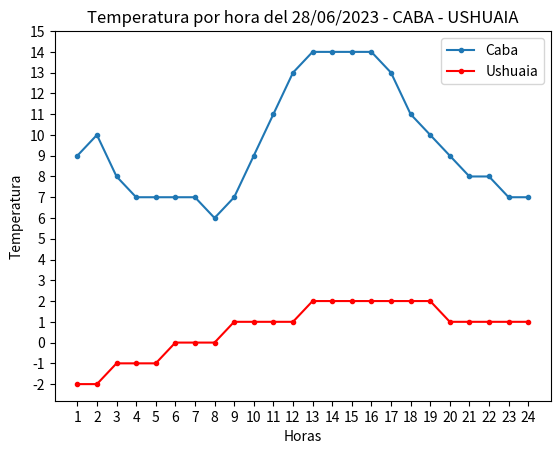

Reproduce this figure in Python.
print( "\033[H\033[J")

import matplotlib.pyplot as plt
Caba="Caba"
Ushuaia = "Ushuaia"
tempcaba = [9,10,8,7,7,7,7,6,7,9,11,13,14,14,14,14,13,11,10,9,8,8,7,7]
hora = [1,2,3,4,5,6,7,8,9,10,11,12,13,14,15,16,17,18,19,20,21,22,23,24]
tempushuaia = [-2,-2,-1,-1,-1,0,0,0,1,1,1,1,2,2,2,2,2,2,2,1,1,1,1,1]

plt.plot(hora,tempcaba,'.-')
plt.plot(hora,tempushuaia,'r.-')
plt.title("Temperatura por hora del 28/06/2023 - CABA - USHUAIA")
plt.xlabel("Horas")
plt.ylabel("Temperatura")
plt.xticks(range(1,25,1))
plt.yticks(range(-2,16,1))
plt.legend(["Caba","Ushuaia"])
plt.show()